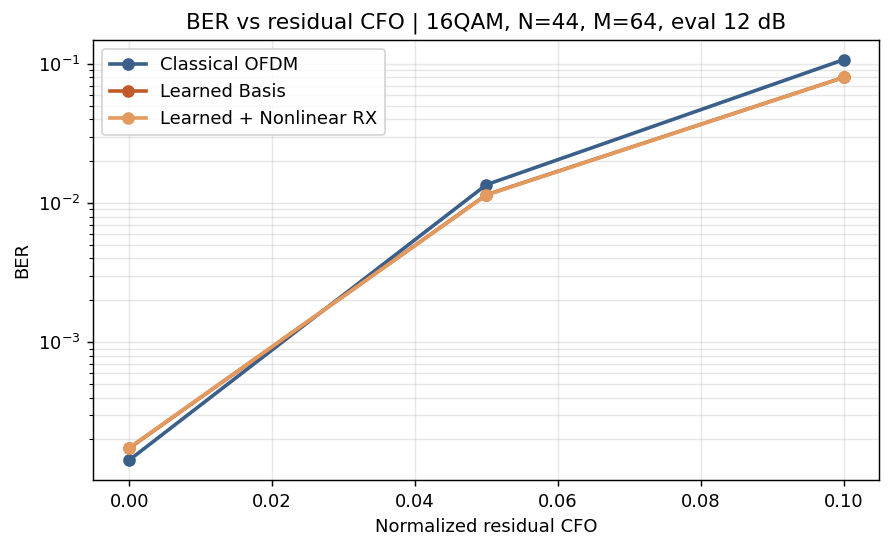

Data behind this chart, as committed beside it:
method, modulation, N, M, K, R, N_data, N_pilots, N_guard, payload_region_fraction, payload_fraction, train_ebn0_db, eval_ebn0_db, eps, ber, ser, evm, bit_errors, bit_total, pilot_symbol_mse, cfo_est_mae, cfo_est_bias, mean_estimated_eps, method_label
OFDM, 16QAM, 44, 64, 50, 6, 44, 4, 10, 0.7812, 0.6875, 15.0, 12.0, 0.0, 0.000142, 0.000568, 0.1255, 819, 5767168, , , , , Classical OFDM
Learned, 16QAM, 44, 64, 50, 6, 44, 4, 10, 0.7812, 0.6875, 15.0, 12.0, 0.0, 0.0001729, 0.0006915, 0.1264, 997, 5767168, , , , , Learned Basis
LearnedNonlinear, 16QAM, 44, 64, 50, 6, 44, 4, 10, 0.7812, 0.6875, 15.0, 12.0, 0.0, 0.0001741, 0.0006964, 0.1264, 1004, 5767168, , , , , Learned + Nonlinear RX
OFDM, 16QAM, 44, 64, 50, 6, 44, 4, 10, 0.7812, 0.6875, 15.0, 12.0, 0.05, 0.01356, 0.0541, 0.2175, 78185, 5767168, , , , , Classical OFDM
Learned, 16QAM, 44, 64, 50, 6, 44, 4, 10, 0.7812, 0.6875, 15.0, 12.0, 0.05, 0.01148, 0.04582, 0.1972, 66205, 5767168, , , , , Learned Basis
LearnedNonlinear, 16QAM, 44, 64, 50, 6, 44, 4, 10, 0.7812, 0.6875, 15.0, 12.0, 0.05, 0.01143, 0.0456, 0.1972, 65890, 5767168, , , , , Learned + Nonlinear RX
OFDM, 16QAM, 44, 64, 50, 6, 44, 4, 10, 0.7812, 0.6875, 15.0, 12.0, 0.1, 0.1073, 0.4132, 0.3739, 618727, 5767168, , , , , Classical OFDM
Learned, 16QAM, 44, 64, 50, 6, 44, 4, 10, 0.7812, 0.6875, 15.0, 12.0, 0.1, 0.08004, 0.3049, 0.3299, 461619, 5767168, , , , , Learned Basis
LearnedNonlinear, 16QAM, 44, 64, 50, 6, 44, 4, 10, 0.7812, 0.6875, 15.0, 12.0, 0.1, 0.08001, 0.3047, 0.3299, 461438, 5767168, , , , , Learned + Nonlinear RX
